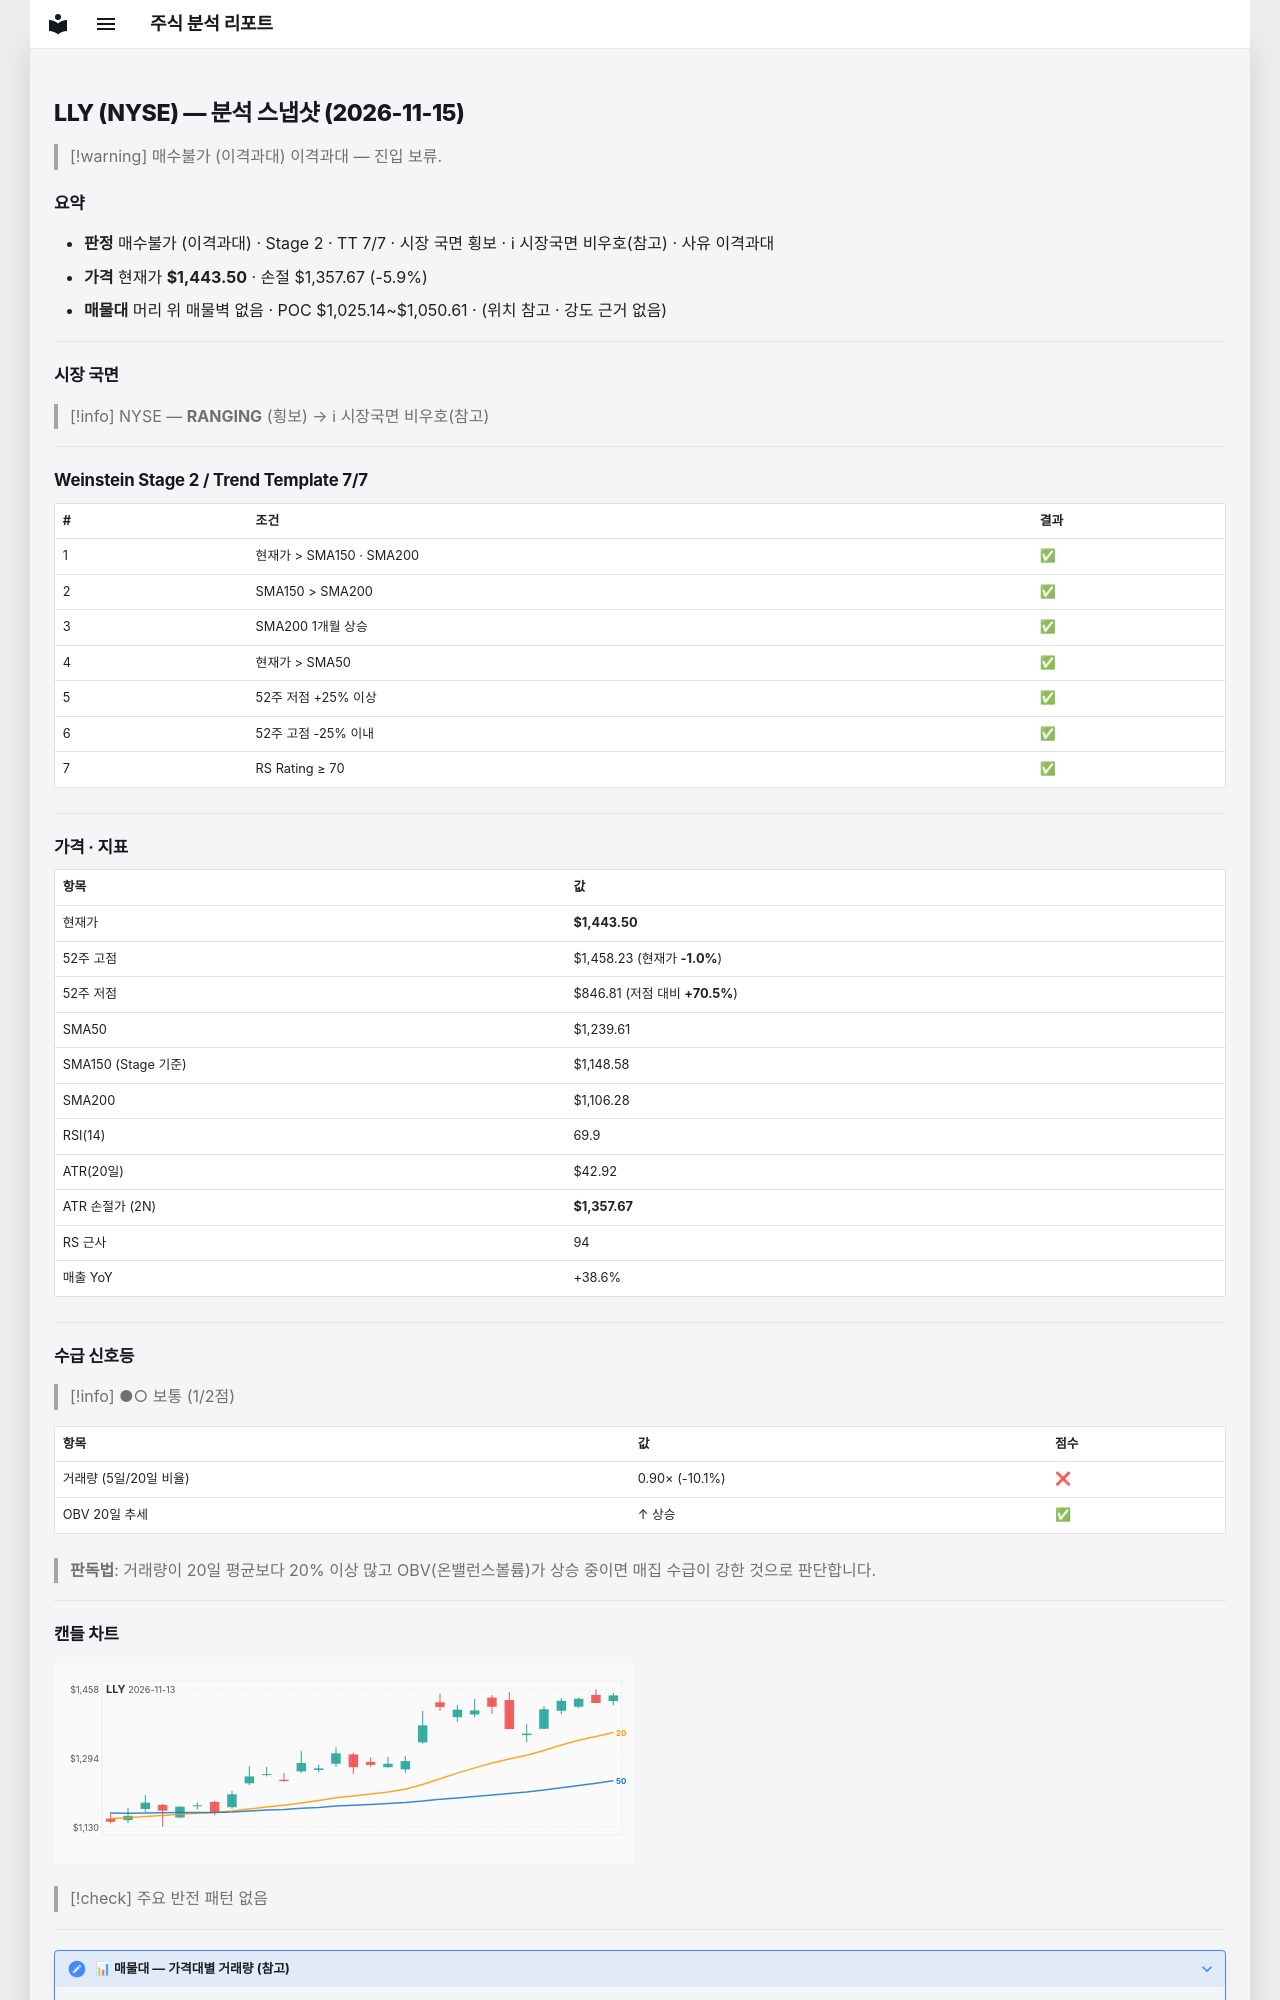

repository: soloandco/stock-reports · page: snapshots/LLY-2026-11-15/index.html · generator: mkdocs

---
type: analysis-snapshot
title: LLY 분석 스냅샷
ticker: LLY
market: NYSE
created: 2026-11-15
updated: 2026-11-15
bar-date: 2026-11-13
verdict: 매수불가
verdict-reason: 이격과대
sma50-gap-pct: 16.4
weekly-position: 신고가영역
stage: 2
trend-template-score: 7
tt-max: 7
ma-set: sma-50-150-200
price: 1443.5
stop-price: 1357.669789433756
market-regime: RANGING
supply-demand-score: 1/2
supply-demand-label: 보통
status: tracking
tags:
  - stock-agent
  - watchlist
  - LLY
  - analysis
related:
  - "[[analysis-template]]"
---

# LLY (NYSE) — 분석 스냅샷 (2026-11-15)

> [!warning] 매수불가 (이격과대)
> 이격과대 — 진입 보류.

## 요약

- **판정** 매수불가 (이격과대) · Stage 2 · TT 7/7 · 시장 국면 횡보 · ℹ 시장국면 비우호(참고) · 사유 이격과대
- **가격** 현재가 **$1,443.50** · 손절 $1,357.67 (-5.9%)
- **매물대** 머리 위 매물벽 없음 · POC $1,025.14~$1,050.61 · (위치 참고 · 강도 근거 없음)

---

## 시장 국면

> [!info] NYSE — **RANGING** (횡보) → ℹ 시장국면 비우호(참고)

---

## Weinstein Stage 2 / Trend Template 7/7

| # | 조건 | 결과 |
|---|------|------|
| 1 | 현재가 > SMA150 · SMA200 | ✅ |
| 2 | SMA150 > SMA200 | ✅ |
| 3 | SMA200 1개월 상승 | ✅ |
| 4 | 현재가 > SMA50 | ✅ |
| 5 | 52주 저점 +25% 이상 | ✅ |
| 6 | 52주 고점 -25% 이내 | ✅ |
| 7 | RS Rating ≥ 70 | ✅ |

---

## 가격 · 지표

| 항목 | 값 |
|------|---|
| 현재가 | **$1,443.50** |
| 52주 고점 | $1,458.23 (현재가 **-1.0%**) |
| 52주 저점 | $846.81 (저점 대비 **+70.5%**) |
| SMA50 | $1,239.61 |
| SMA150 (Stage 기준) | $1,148.58 |
| SMA200 | $1,106.28 |
| RSI(14) | 69.9 |
| ATR(20일) | $42.92 |
| ATR 손절가 (2N) | **$1,357.67** |
| RS 근사 | 94 |
| 매출 YoY | +38.6% |

---
## 수급 신호등

> [!info] ●○ 보통 (1/2점)

| 항목 | 값 | 점수 |
|------|------|------|
| 거래량 (5일/20일 비율) | 0.90× (-10.1%) | ❌ |
| OBV 20일 추세 | ↑ 상승 | ✅ |

> **판독법**: 거래량이 20일 평균보다 20% 이상 많고 OBV(온밸런스볼륨)가 상승 중이면 매집 수급이 강한 것으로 판단합니다.

---
